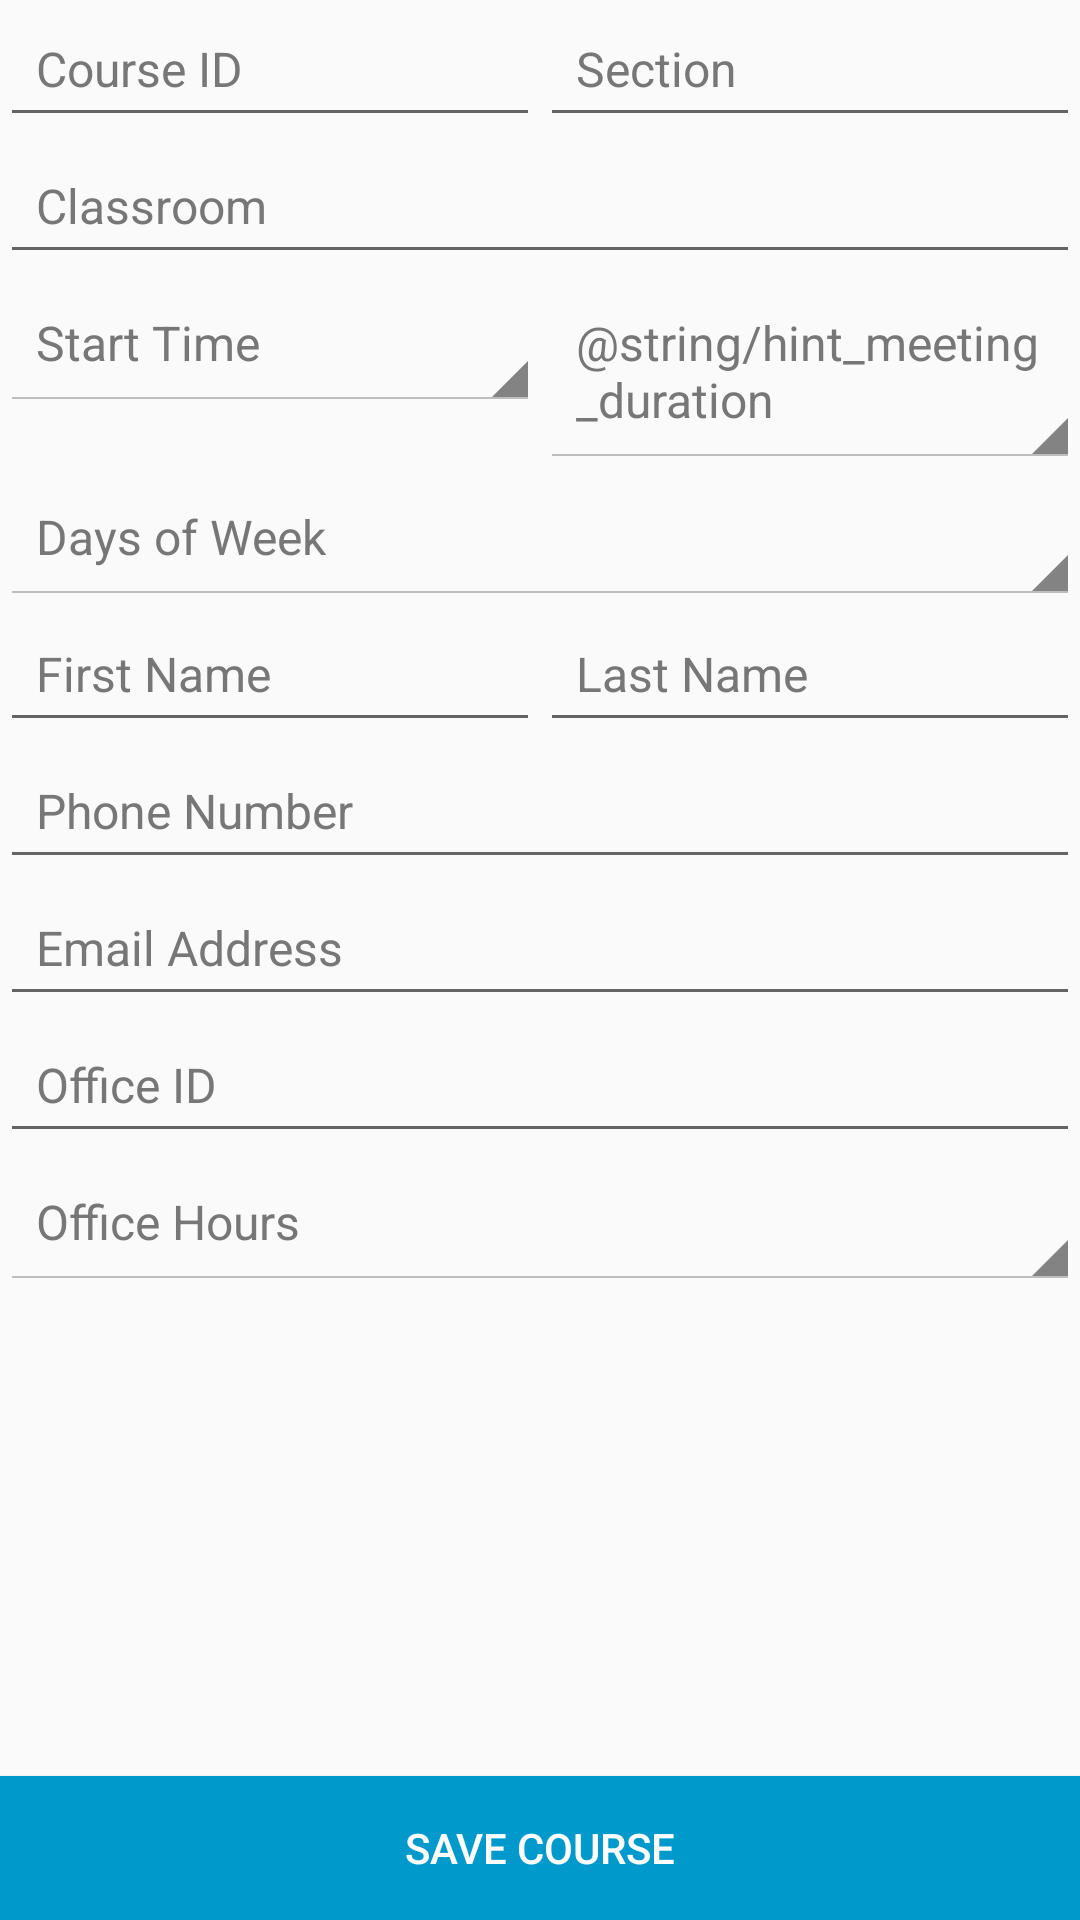

Layout XML and referenced resources for this Android screen:
<!-- AndroidManifest.xml: application theme AppTheme -->
<!-- res/layout/activity_modify_course.xml -->
<LinearLayout
    xmlns:android="http://schemas.android.com/apk/res/android"
    xmlns:tools="http://schemas.android.com/tools"
    
    android:layout_width="match_parent"
    android:layout_height="fill_parent"
    android:orientation="vertical"
    
    android:focusable="true"
    android:focusableInTouchMode="true"
    
    tools:context="edu.uta.mysyllabi.frontend.CreateCourseController" >
    
    
	<LinearLayout
		android:layout_width="match_parent"
		android:layout_height="wrap_content"
		android:orientation="horizontal" >
		
		<EditText
			android:id="@+id/create_course_name"
			android:layout_width="fill_parent"
			android:layout_height="wrap_content"
			android:layout_weight="1"
			android:hint="@string/hint_course_name"
			android:inputType="textCapCharacters"
			style="@style/InputField" />
		
		<EditText
			android:id="@+id/create_course_section"
			android:layout_width="fill_parent"
			android:layout_height="wrap_content"
			android:layout_weight="1"
			android:inputType="number"
			android:hint="@string/hint_course_section"
			style="@style/InputField" />
	</LinearLayout>
    
	<View
    	style="@style/Divider"/>
    <ScrollView
        android:layout_width="match_parent"
        android:layout_height="0dp"
        android:layout_weight="1">
       <LinearLayout 
            android:layout_width="match_parent"
    		android:layout_height="wrap_content"
    		android:orientation="vertical">
    		
            <TextView
				android:text="@string/heading_course_meeting"
				style="@style/Heading" />
			
            <EditText
				android:id="@+id/modify_classroom"
				android:layout_width="match_parent"
				android:layout_height="wrap_content"
				android:inputType="textCapCharacters"
				android:hint="@string/hint_classroom"
				style="@style/InputField" />
            
            <LinearLayout
		        android:layout_width="match_parent"
			    android:layout_height="wrap_content"
			    android:orientation="horizontal" >
			    <TextView
			        android:id="@+id/modify_meeting_start"
			        android:layout_width="fill_parent"
			        android:layout_height="wrap_content"
			        android:text="@string/hint_meeting_start"
			        android:layout_weight="1"
			        style="@style/DecoySpinner" />
			    <TextView
			        android:id="@+id/modify_meeting_duration"
			        android:layout_width="fill_parent"
			        android:layout_height="wrap_content"
			        android:text="@string/hint_meeting_duration"
			        android:layout_weight="1"
			        style="@style/DecoySpinner" />
	    	</LinearLayout>
	    	<TextView
				android:id="@+id/modify_meeting_days"
			    android:layout_width="match_parent"
			    android:layout_height="wrap_content"
			    android:text="@string/hint_meeting_days"
			    style="@style/DecoySpinner" />
           	
            <View
    			style="@style/Divider"/>
            
	    	<TextView
				android:text="@string/heading_instructor_contact"
				style="@style/Heading" />
	    	
		    <LinearLayout
				android:layout_width="match_parent"
				android:layout_height="wrap_content"
				android:orientation="horizontal" >
				
				<EditText
					android:id="@+id/modify_instructor_first_name"
					android:layout_width="fill_parent"
					android:layout_height="wrap_content"
					android:layout_weight="1"
					android:hint="@string/hint_first_name"
					android:inputType="textCapWords"
					style="@style/InputField" />
				
				<EditText
					android:id="@+id/modify_instructor_last_name"
					android:layout_width="fill_parent"
					android:layout_height="wrap_content"
					android:layout_weight="1"
					android:inputType="textCapWords"
					android:hint="@string/hint_last_name"
					style="@style/InputField" />
				
			</LinearLayout>
			<EditText
				android:id="@+id/modify_instructor_phone"
				android:layout_width="match_parent"
				android:layout_height="wrap_content"
				android:inputType="phone"
				android:hint="@string/hint_phone"
				style="@style/InputField" />
			<EditText
				android:id="@+id/modify_instructor_email"
				android:layout_width="match_parent"
				android:layout_height="wrap_content"
				android:inputType="textEmailAddress"
				android:hint="@string/hint_email"
				style="@style/InputField" />
			<EditText
				android:id="@+id/modify_instructor_office"
				android:layout_width="match_parent"
				android:layout_height="wrap_content"
				android:inputType="textCapCharacters"
				android:hint="@string/hint_office"
				style="@style/InputField" />
			
			<TextView
			    android:id="@+id/modify_instructor_office_hours"
			    android:layout_width="fill_parent"
			    android:layout_height="wrap_content"
			    android:text="@string/hint_office_hours"
			    android:onClick="setInstructorOfficeHours"
			    style="@style/DecoySpinner" />
			
			<View
    			style="@style/Divider"/>
            
	    	<TextView
				android:text="@string/heading_teaching_assistant"
				android:onClick="addTeachingAssistant"
				style="@style/Heading" />
	    	
	    	<View
    			style="@style/Divider"/>
            
	    	<TextView
				android:text="@string/heading_grade_composition"
				style="@style/Heading" />
	    	
	    	
	    </LinearLayout>
    </ScrollView>
    
	
    <Button
        android:id="@+id/modify_course_submit"
        android:layout_width="fill_parent"
        android:layout_height="wrap_content"
        android:text="@string/modify_course_submit"
        android:onClick="modifyCourse"
        style="@style/SubmitButton" />
    
</LinearLayout>
<!-- resources referenced by this layout -->
<resources>
  <string name="heading_course_meeting">Class Meetings</string>
  <string name="heading_grade_composition">Grade Composition</string>
  <string name="heading_instructor_contact">Instructor Information</string>
  <string name="heading_teaching_assistant">Add Teaching Assistant</string>
  <string name="hint_classroom">Classroom</string>
  <string name="hint_course_name">Course ID</string>
  <string name="hint_course_section">Section</string>
  <string name="hint_email">Email Address</string>
  <string name="hint_first_name">First Name</string>
  <string name="hint_last_name">Last Name</string>
  <string name="hint_meeting_days">Days of Week</string>
  <string name="hint_meeting_start">Start Time</string>
  <string name="hint_office">Office ID</string>
  <string name="hint_office_hours">Office Hours</string>
  <string name="hint_phone">Phone Number</string>
  <string name="modify_course_submit">Save Course</string>
  <style name="DecoySpinner" parent="android:Widget.Holo.Light.Spinner">
          <item name="android:textSize">16sp</item>
          <item name="android:padding">12sp</item>
          <item name="android:textColor">#777777</item>
      </style>
  <style name="InputField">
          <item name="android:textSize">16sp</item>
          <item name="android:padding">12sp</item>
          <item name="android:textColorHint">#777777</item>
      </style>
  <style name="SubmitButton">
          <item name="android:layout_width">fill_parent</item>
          <item name="android:layout_height">wrap_content</item>
          <item name="android:textColor">#FFFFFF</item>
          <item name="android:background">#0099CC</item>
      </style>
  <style name="AppTheme" parent="AppBaseTheme">
          
      </style>
  <style name="AppBaseTheme" parent="Theme.AppCompat.Light">
          
      </style>
</resources>
